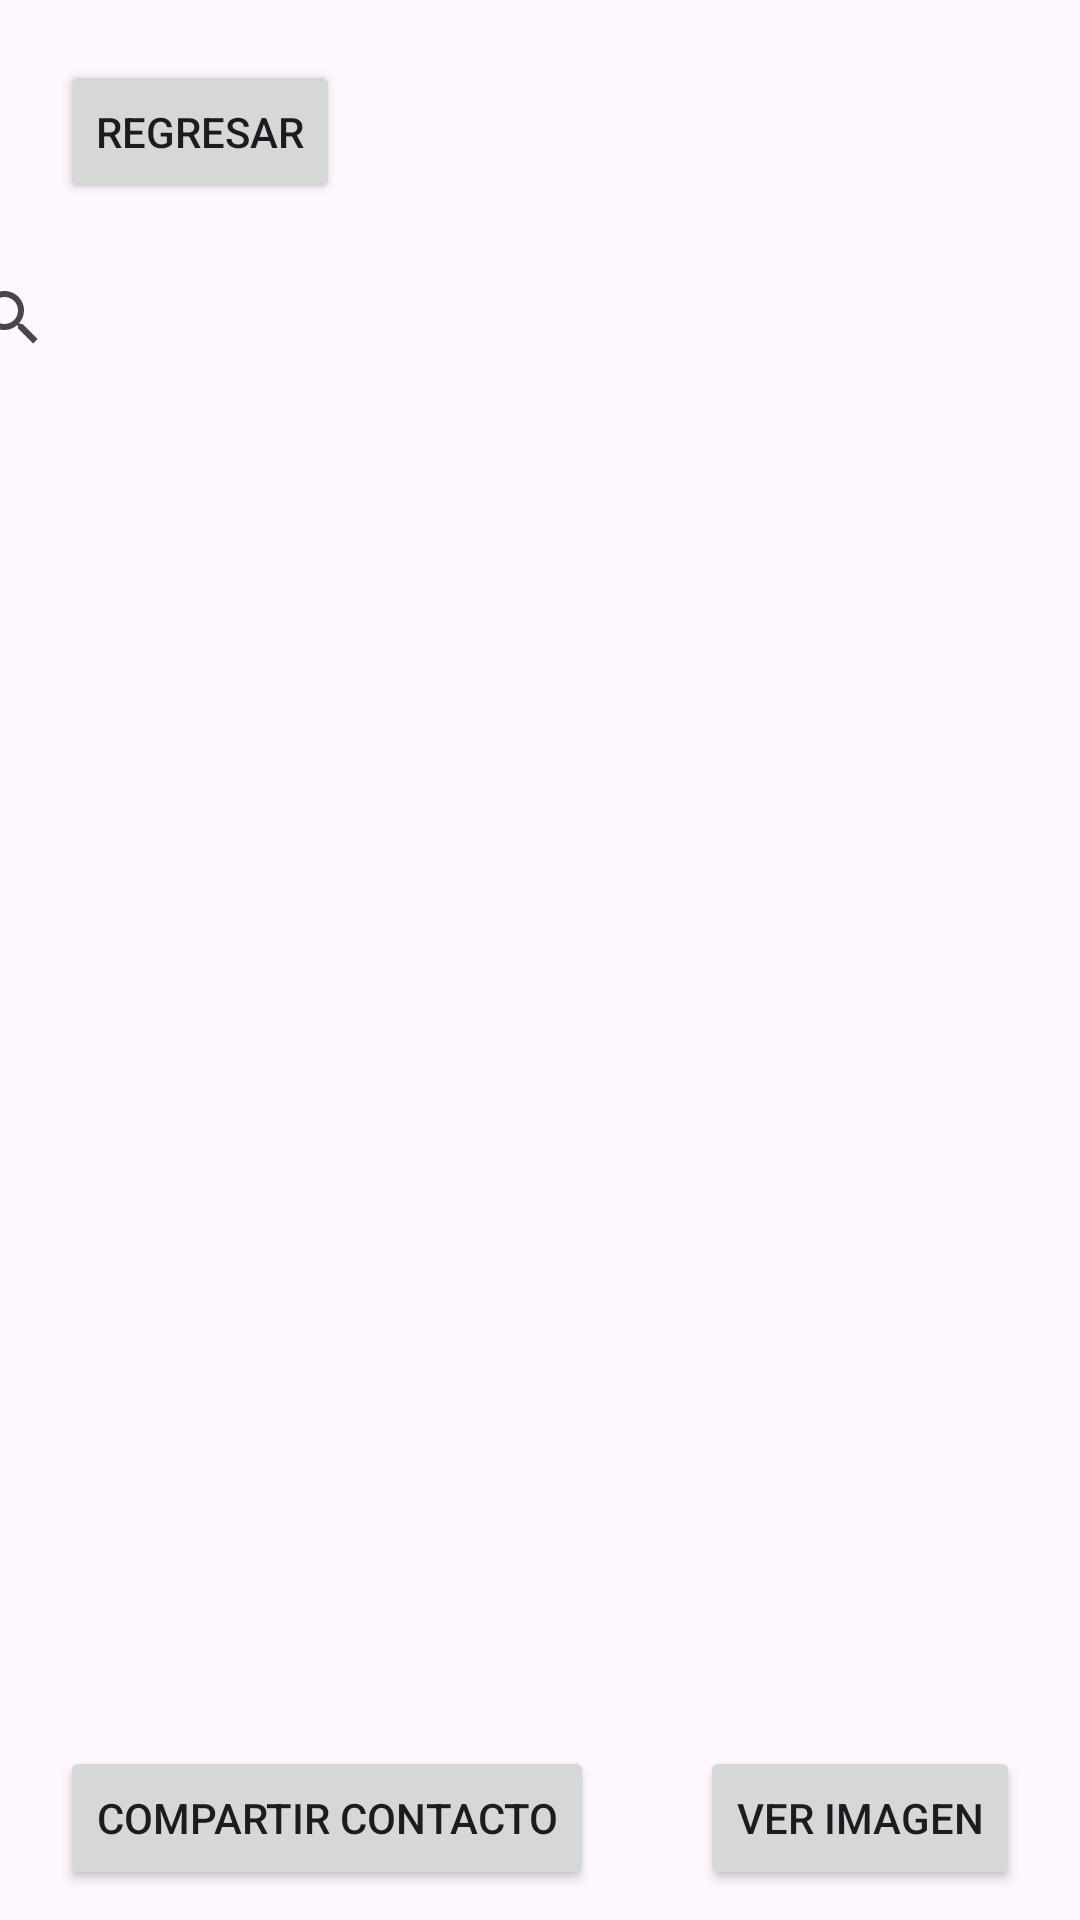

Here is an Android app screen rendered from its layout file. Give the layout XML and the strings, colors and styles it references.
<!-- AndroidManifest.xml: application theme Theme.PM1E1293512 -->
<!-- res/layout/activity_contact_list.xml -->
<?xml version="1.0" encoding="utf-8"?>
<androidx.constraintlayout.widget.ConstraintLayout xmlns:android="http://schemas.android.com/apk/res/android"
    xmlns:app="http://schemas.android.com/apk/res-auto"
    xmlns:tools="http://schemas.android.com/tools"
    android:layout_width="match_parent"
    android:layout_height="match_parent"
    tools:context=".ContactList">

    <Button
        android:id="@+id/button8"
        android:layout_width="wrap_content"
        android:layout_height="wrap_content"
        android:layout_marginTop="30dp"
        android:layout_marginEnd="20dp"
        android:layout_marginBottom="30dp"
        android:text="Actualizar Contacto"
        app:layout_constraintBottom_toBottomOf="parent"
        app:layout_constraintEnd_toEndOf="parent"
        app:layout_constraintTop_toBottomOf="@+id/button6" />

    <SearchView
        android:id="@+id/searchView"
        android:layout_width="398dp"
        android:layout_height="36dp"
        android:layout_marginStart="20dp"
        android:layout_marginTop="20dp"
        android:layout_marginEnd="20dp"
        app:layout_constraintEnd_toEndOf="parent"
        app:layout_constraintHorizontal_bias="0.518"
        app:layout_constraintStart_toStartOf="parent"
        app:layout_constraintTop_toBottomOf="@+id/button3" />

    <Button
        android:id="@+id/button3"
        android:layout_width="wrap_content"
        android:layout_height="wrap_content"
        android:layout_marginStart="20dp"
        android:layout_marginTop="20dp"
        android:text="Regresar"
        app:layout_constraintStart_toStartOf="parent"
        app:layout_constraintTop_toTopOf="parent"
        android:onClick="openMainWindow"/>

    <ListView
        android:id="@+id/listView"
        android:layout_width="410dp"
        android:layout_height="408dp"
        android:layout_marginTop="20dp"
        app:layout_constraintEnd_toEndOf="parent"
        app:layout_constraintStart_toStartOf="parent"
        app:layout_constraintTop_toBottomOf="@+id/searchView" />

    <Button
        android:id="@+id/button5"
        android:layout_width="wrap_content"
        android:layout_height="wrap_content"
        android:layout_marginStart="20dp"
        android:layout_marginTop="30dp"
        android:text="Compartir Contacto"
        app:layout_constraintStart_toStartOf="parent"
        app:layout_constraintTop_toBottomOf="@+id/listView" />

    <Button
        android:id="@+id/button6"
        android:layout_width="wrap_content"
        android:layout_height="wrap_content"
        android:layout_marginTop="30dp"
        android:layout_marginEnd="20dp"
        android:text="Ver Imagen"
        app:layout_constraintEnd_toEndOf="parent"
        app:layout_constraintTop_toBottomOf="@+id/listView" />

    <Button
        android:id="@+id/button7"
        android:layout_width="wrap_content"
        android:layout_height="wrap_content"
        android:layout_marginStart="20dp"
        android:layout_marginTop="30dp"
        android:layout_marginBottom="30dp"
        android:text="Eliminar Contacto"
        app:layout_constraintBottom_toBottomOf="parent"
        app:layout_constraintStart_toStartOf="parent"
        app:layout_constraintTop_toBottomOf="@+id/button5" />
</androidx.constraintlayout.widget.ConstraintLayout>
<!-- resources referenced by this layout -->
<resources>
  <style name="Theme.PM1E1293512" parent="Base.Theme.PM1E1293512" />
  <style name="Base.Theme.PM1E1293512" parent="Theme.Material3.DayNight.NoActionBar">
          
          
      </style>
</resources>
